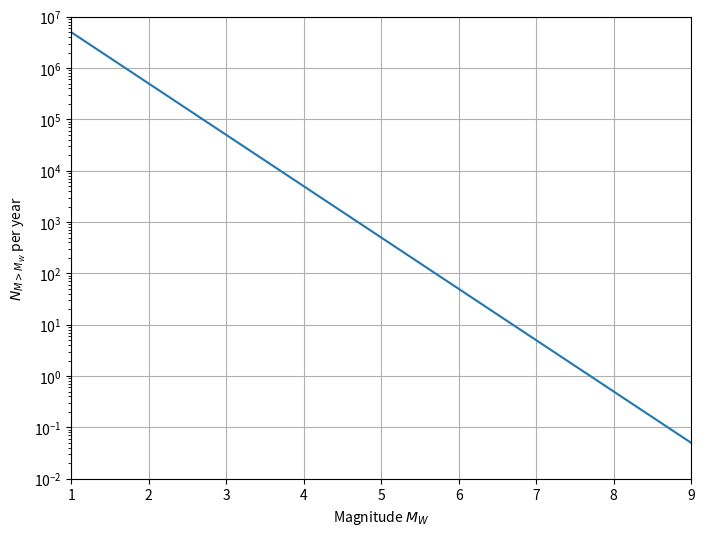

The script that saved this image:
%matplotlib widget
import matplotlib.pyplot as plt
import numpy as np

fig, ax = plt.subplots(1, 1, figsize=(8, 6))
ax.set_yscale('log')
#ax.set_xscale('log')
ax.set_ylim(0.01, 1e7)
ax.set_xlim(1, 9)
ax.set_xlabel('Magnitude $M_W$')
ax.set_ylabel('$N_{M>M_W}$ per year')
ax.grid()

def Earth(M):
    return 10.**(-M+5) * 500

x = np.arange(0, 10)
ax.plot(x, Earth(x), label='Earth seismicity')